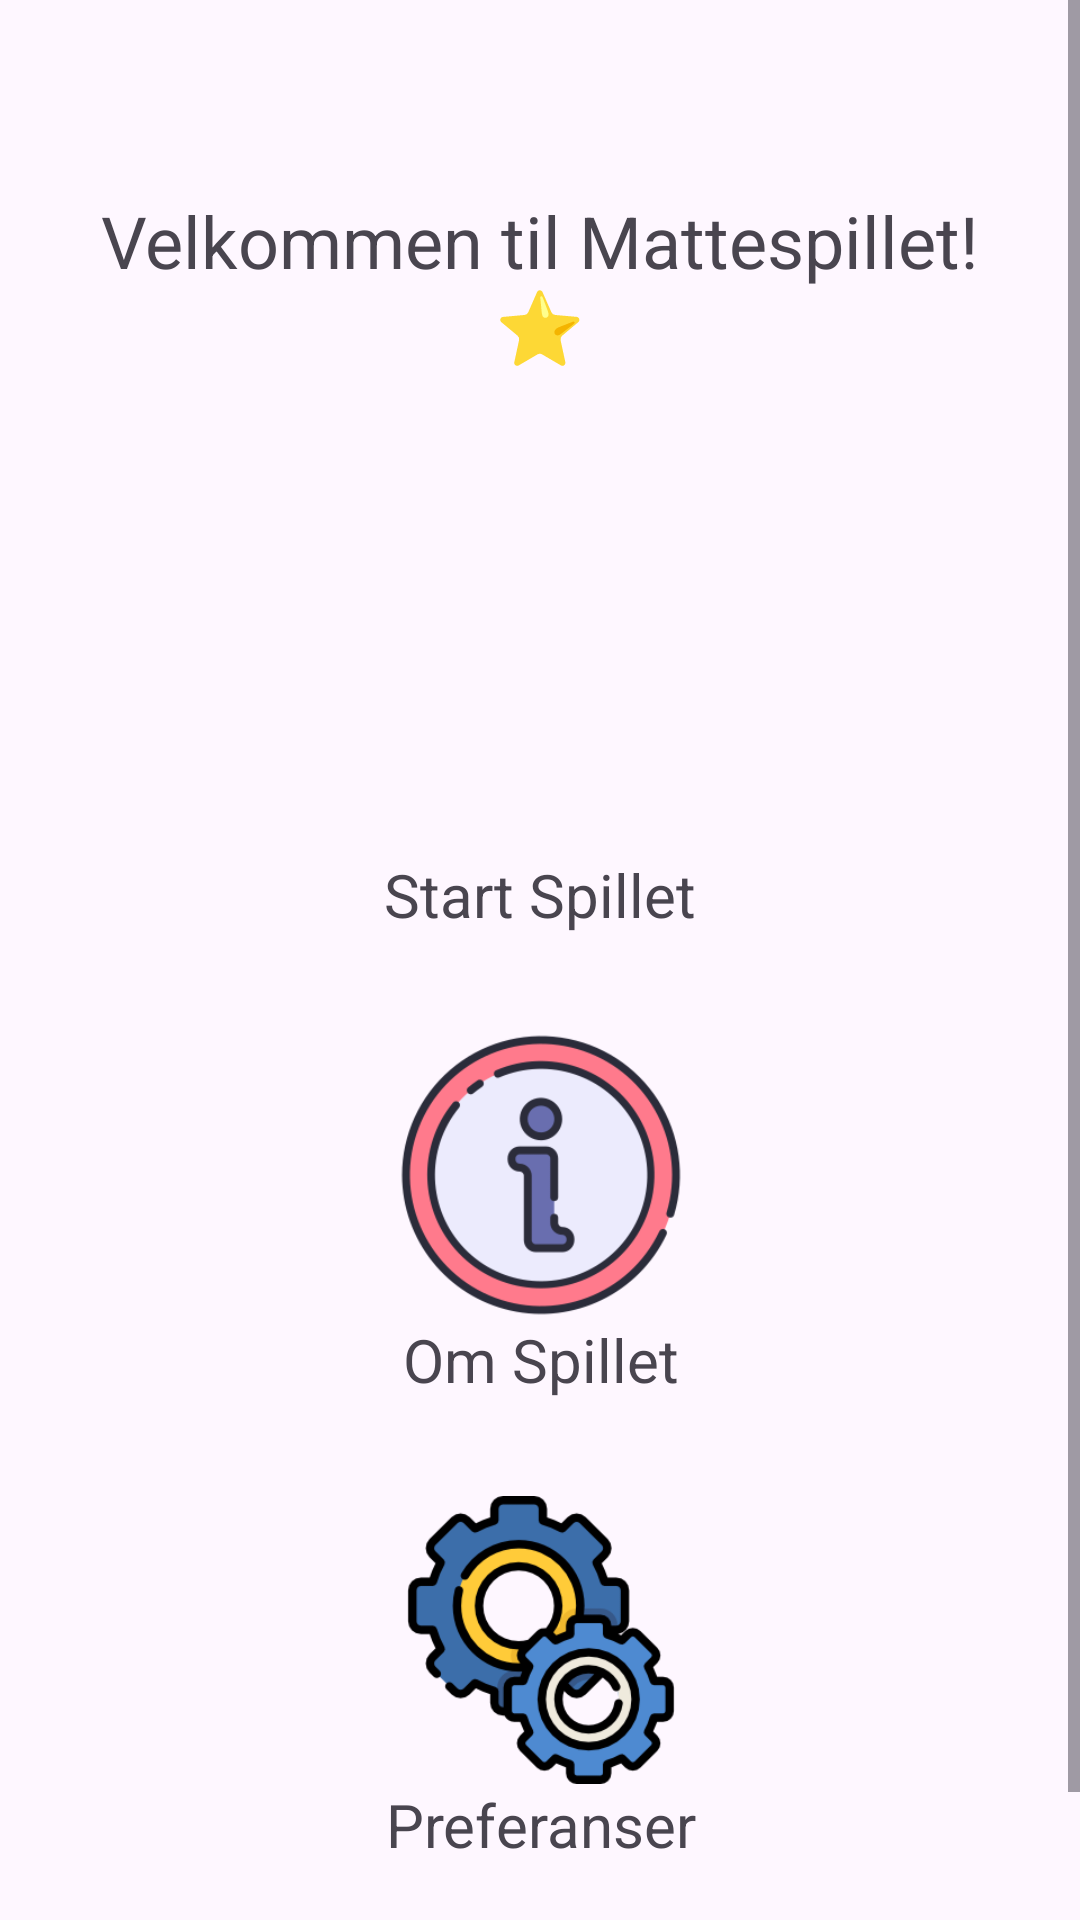

Reconstruct the res/layout file that produces this screen, plus the resources it refers to.
<!-- AndroidManifest.xml: application theme Theme.MattespillForBarn -->
<!-- res/layout/activity_start.xml -->
<?xml version="1.0" encoding="utf-8"?>
<ScrollView xmlns:android="http://schemas.android.com/apk/res/android"
    android:layout_width="match_parent"
    android:layout_height="match_parent"
    xmlns:app="http://schemas.android.com/apk/res-auto">

    <androidx.constraintlayout.widget.ConstraintLayout
        android:layout_width="match_parent"
        android:layout_height="wrap_content"
        >

        <LinearLayout
            android:id="@+id/linearHeader"
            android:layout_width="wrap_content"
            android:layout_height="wrap_content"
            android:orientation="vertical"
            android:layout_marginTop="@dimen/MarginTopHeader"
            android:paddingStart="@dimen/MainPaddingSides"
            android:paddingEnd="@dimen/MainPaddingSides"
            app:layout_constraintTop_toTopOf="parent"
            app:layout_constraintStart_toStartOf="parent"
            app:layout_constraintEnd_toEndOf="parent"
            >

            <TextView
                android:id="@+id/textHeader"
                android:layout_width="match_parent"
                android:layout_height="wrap_content"
                android:layout_gravity="center"
                android:textAlignment="center"
                android:textSize="@dimen/TextSizeHeader"
                android:text="@string/velkommen_tekst"
                />

        </LinearLayout>

        <androidx.constraintlayout.widget.ConstraintLayout
            android:layout_width="wrap_content"
            android:layout_height="wrap_content"
            android:layout_marginTop="@dimen/MarginTopHeader"
            app:layout_constraintTop_toBottomOf="@id/linearHeader"
            app:layout_constraintStart_toStartOf="parent"
            app:layout_constraintEnd_toEndOf="parent"
            >

            <LinearLayout
                android:id="@+id/linearStartSpillet"
                android:layout_width="match_parent"
                android:layout_height="wrap_content"
                android:orientation="vertical"
                android:paddingStart="@dimen/MainPaddingSides"
                android:paddingEnd="@dimen/MainPaddingSides"
                app:layout_constraintTop_toTopOf="parent"
                app:layout_constraintStart_toStartOf="parent"
                app:layout_constraintEnd_toEndOf="parent"
                >

                <ImageButton
                    android:id="@+id/imageStartSpillet"
                    android:contentDescription="@string/start_spillet"
                    android:src="@drawable/multimedia_play_green"
                    android:layout_width="@dimen/MainImageButtonSize"
                    android:layout_height="@dimen/MainImageButtonSize"
                    android:layout_gravity="center"
                    android:scaleType="fitXY"
                    android:background="?attr/selectableItemBackgroundBorderless"
                    />
                <TextView
                    android:id="@+id/textStartSpillet"
                    android:layout_width="wrap_content"
                    android:layout_height="wrap_content"
                    android:layout_gravity="center"
                    android:textSize="@dimen/TextSizeItem"
                    android:text="@string/start_spillet"
                    />

            </LinearLayout>

            <LinearLayout
                android:id="@+id/linearOmSpillet"
                android:layout_width="match_parent"
                android:layout_height="wrap_content"
                android:orientation="vertical"
                android:layout_marginTop="@dimen/MarginTopItem"
                android:paddingStart="@dimen/MainPaddingSides"
                android:paddingEnd="@dimen/MainPaddingSides"
                app:layout_constraintTop_toBottomOf="@id/linearStartSpillet"
                app:layout_constraintStart_toStartOf="parent"
                app:layout_constraintEnd_toEndOf="parent"
                >

                <ImageButton
                    android:id="@+id/imageOmSpillet"
                    android:contentDescription="@string/om_spillet"
                    android:src="@drawable/information_red_2"
                    android:layout_width="@dimen/MainImageButtonSize"
                    android:layout_height="@dimen/MainImageButtonSize"
                    android:layout_gravity="center"
                    android:scaleType="fitXY"
                    android:background="?attr/selectableItemBackgroundBorderless"
                    />
                <TextView
                    android:id="@+id/textOmSpillet"
                    android:layout_width="wrap_content"
                    android:layout_height="wrap_content"
                    android:layout_gravity="center"
                    android:textSize="@dimen/TextSizeItem"
                    android:text="@string/om_spillet"
                    />

            </LinearLayout>

            <LinearLayout
                android:id="@+id/linearPreferanser"
                android:layout_width="match_parent"
                android:layout_height="wrap_content"
                android:orientation="vertical"
                android:layout_marginTop="@dimen/MarginTopItem"
                android:paddingStart="@dimen/MainPaddingSides"
                android:paddingEnd="@dimen/MainPaddingSides"
                app:layout_constraintTop_toBottomOf="@id/linearOmSpillet"
                app:layout_constraintStart_toStartOf="parent"
                app:layout_constraintEnd_toEndOf="parent"
                >

                <ImageButton
                    android:id="@+id/imagePreferanser"
                    android:contentDescription="@string/preferanser"
                    android:src="@drawable/settings"
                    android:layout_width="@dimen/MainImageButtonSize"
                    android:layout_height="@dimen/MainImageButtonSize"
                    android:layout_gravity="center"
                    android:scaleType="fitXY"
                    android:background="?attr/selectableItemBackgroundBorderless"
                    />
                <TextView
                    android:id="@+id/textPreferanser"
                    android:layout_width="wrap_content"
                    android:layout_height="wrap_content"
                    android:layout_marginBottom="@dimen/Margin64"
                    android:layout_gravity="center"
                    android:textSize="@dimen/TextSizeItem"
                    android:text="@string/preferanser"
                    />

            </LinearLayout>

        </androidx.constraintlayout.widget.ConstraintLayout>

    </androidx.constraintlayout.widget.ConstraintLayout>

</ScrollView>
<!-- resources referenced by this layout -->
<resources>
  <dimen name="MainImageButtonSize">96dp</dimen>
  <dimen name="MainPaddingSides">32dp</dimen>
  <dimen name="Margin64">64dp</dimen>
  <dimen name="MarginTopHeader">64dp</dimen>
  <dimen name="MarginTopItem">32dp</dimen>
  <dimen name="TextSizeHeader">24sp</dimen>
  <dimen name="TextSizeItem">20sp</dimen>
  <!-- drawable information_red_2: png bitmap (drawable, 21670 bytes) -->
  <!-- drawable settings: png bitmap (drawable, 23793 bytes) -->
  <string name="om_spillet">Om Spillet</string>
  <string name="preferanser">Preferanser</string>
  <string name="start_spillet">Start Spillet</string>
  <string name="velkommen_tekst">Velkommen til Mattespillet! ⭐</string>
  <style name="Theme.MattespillForBarn" parent="Base.Theme.MattespillForBarn" />
  <style name="Base.Theme.MattespillForBarn" parent="Theme.Material3.DayNight.NoActionBar">
          
          
      </style>
</resources>
